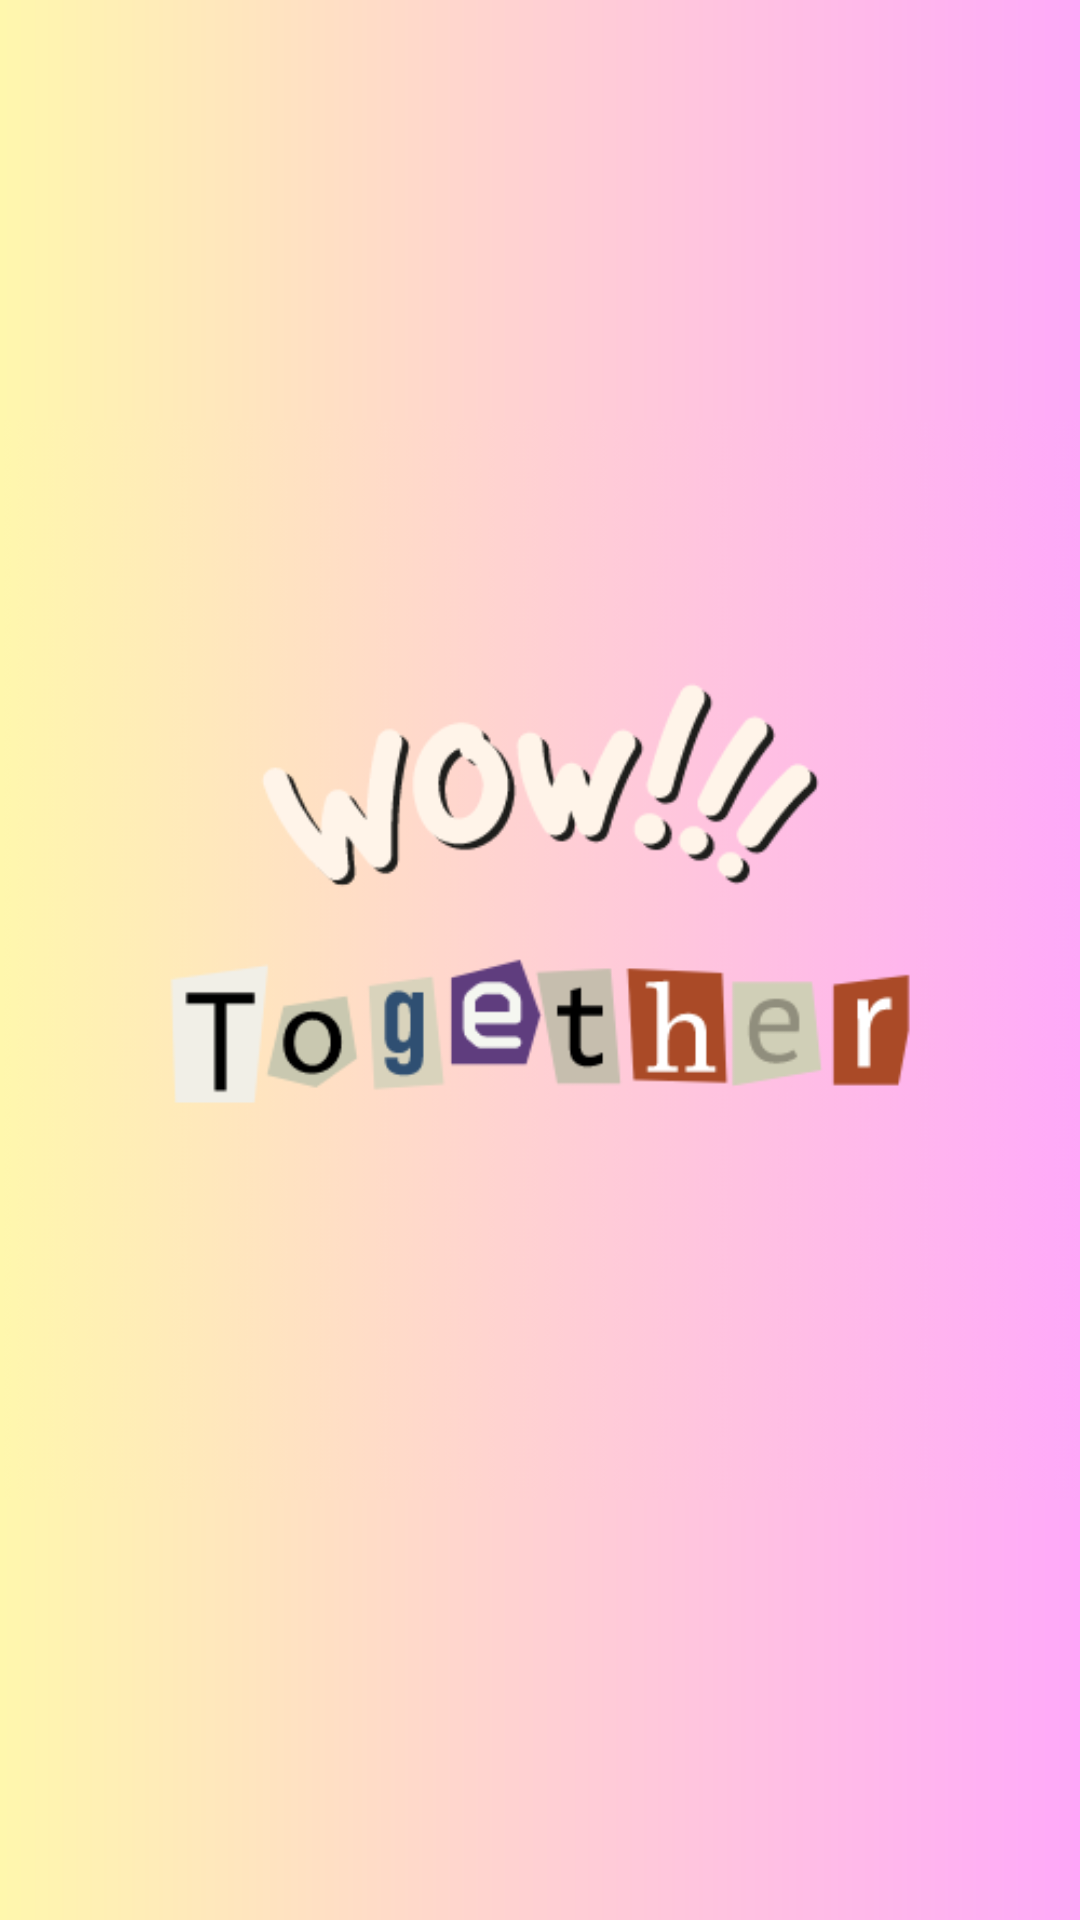

Here is an Android app screen rendered from its layout file. Give the layout XML and the strings, colors and styles it references.
<!-- AndroidManifest.xml: application theme Theme.English -->
<!-- res/layout/fragment_guide_page_two.xml -->
<?xml version="1.0" encoding="utf-8"?>
<androidx.constraintlayout.widget.ConstraintLayout xmlns:android="http://schemas.android.com/apk/res/android"
    xmlns:app="http://schemas.android.com/apk/res-auto"
    android:layout_width="match_parent"
    android:layout_height="match_parent"
    android:background="@drawable/gradient_background_two">

    <ImageView
        android:id="@+id/imageView_two"
        android:layout_width="wrap_content"
        android:layout_height="400dp"
        android:layout_marginTop="120dp"
        app:layout_constraintEnd_toEndOf="parent"
        app:layout_constraintStart_toStartOf="parent"
        app:layout_constraintTop_toTopOf="parent"
        app:srcCompat="@drawable/guide_two" />
</androidx.constraintlayout.widget.ConstraintLayout>
<!-- resources referenced by this layout -->
<resources>
  <!-- drawable gradient_background_two (drawable) -->
  <shape xmlns:android="http://schemas.android.com/apk/res/android">
      <gradient
          android:startColor="#fff7ad"
          android:endColor="#ffa9f9"
          android:angle="0" />
  </shape>
  <!-- drawable guide_two: png bitmap (drawable, 39584 bytes) -->
  <style name="Theme.English" parent="Theme.AppCompat.Light.NoActionBar">
          
          <item name="colorPrimary">@color/purple_500</item>
          <item name="colorPrimaryVariant">@color/purple_700</item>
          <item name="colorOnPrimary">@color/white</item>
          
          <item name="colorSecondary">@color/teal_200</item>
          <item name="colorSecondaryVariant">@color/teal_700</item>
          <item name="colorOnSecondary">@color/black</item>
          
          <item name="android:statusBarColor">?attr/colorPrimaryVariant</item>
          
      </style>
  <color name="purple_500">#FF6200EE</color>
  <color name="purple_700">#FF3700B3</color>
  <color name="white">#FFFFFFFF</color>
  <color name="teal_200">#FF03DAC5</color>
  <color name="teal_700">#FF018786</color>
  <color name="black">#FF000000</color>
</resources>
